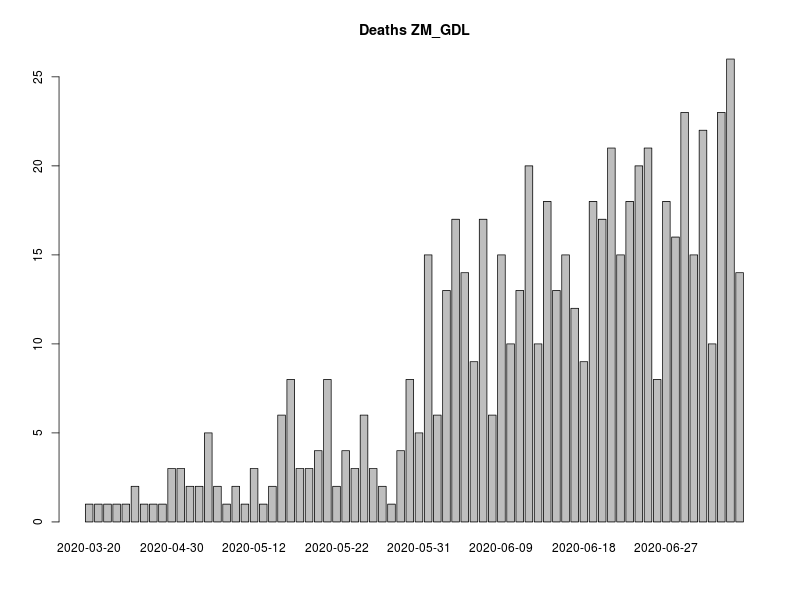

The table this chart was drawn from, first rows:
, FECHA_DEF, RESULTADO, RESULTADO_ACUM, RESULTADO7D, RESULTADO_ACUM7D
1, 2020-03-20, 1, 1, 0, 0
2, 2020-03-26, 1, 2, 0, 0
3, 2020-04-05, 1, 3, 0, 0
4, 2020-04-10, 1, 4, 0, 0
5, 2020-04-16, 1, 5, 0, 0
6, 2020-04-24, 2, 7, 0, 0
7, 2020-04-25, 1, 8, 0, 0
8, 2020-04-27, 1, 9, 1.286, 5.571
9, 2020-04-28, 1, 10, 1.286, 6.857
10, 2020-04-30, 3, 13, 1.571, 8.429
11, 2020-05-02, 3, 16, 1.857, 10.29
12, 2020-05-04, 2, 18, 2, 12.29
13, 2020-05-05, 2, 20, 2.143, 14.43
14, 2020-05-06, 5, 25, 2.571, 17
15, 2020-05-07, 2, 27, 2.714, 19.71
16, 2020-05-09, 1, 28, 2.714, 22.43
17, 2020-05-10, 2, 30, 2.857, 25.29
18, 2020-05-11, 1, 31, 2.571, 27.86
19, 2020-05-12, 3, 34, 2.571, 30.43
20, 2020-05-13, 1, 35, 2.429, 32.86
21, 2020-05-14, 2, 37, 2.429, 35.29
22, 2020-05-15, 6, 43, 2.571, 37.86
23, 2020-05-16, 8, 51, 3.429, 41.29
24, 2020-05-17, 3, 54, 3.714, 45
25, 2020-05-18, 3, 57, 3.857, 48.86
26, 2020-05-20, 4, 61, 4.286, 53.14
27, 2020-05-21, 8, 69, 5, 58.14
28, 2020-05-22, 2, 71, 5.143, 63.29
29, 2020-05-23, 4, 75, 5.429, 68.71
30, 2020-05-24, 3, 78, 5, 73.71
31, 2020-05-25, 6, 84, 4.714, 78.43
32, 2020-05-26, 3, 87, 4.714, 83.14
33, 2020-05-27, 2, 89, 4.571, 87.71
34, 2020-05-28, 1, 90, 4.143, 91.86
35, 2020-05-29, 4, 94, 3.571, 95.43
36, 2020-05-30, 8, 102, 4.429, 99.86
37, 2020-05-31, 5, 107, 4.571, 104.4
38, 2020-06-01, 15, 122, 6.286, 110.7
39, 2020-06-02, 6, 128, 6.286, 117
40, 2020-06-03, 13, 141, 7.714, 124.7
41, 2020-06-04, 17, 158, 9.857, 134.6
42, 2020-06-05, 14, 172, 11.71, 146.3
43, 2020-06-06, 9, 181, 12.43, 158.7
44, 2020-06-07, 17, 198, 13.71, 172.4
45, 2020-06-08, 6, 204, 13.86, 186.3
46, 2020-06-09, 15, 219, 13.86, 200.1
47, 2020-06-10, 10, 229, 14.43, 214.6
48, 2020-06-11, 13, 242, 14.43, 229
49, 2020-06-12, 20, 262, 14.86, 243.9
50, 2020-06-13, 10, 272, 14.29, 258.1
51, 2020-06-14, 18, 290, 15.57, 273.7
52, 2020-06-15, 13, 303, 15, 288.7
53, 2020-06-16, 15, 318, 16.29, 305
54, 2020-06-17, 12, 330, 15.86, 320.9
55, 2020-06-18, 9, 339, 15.71, 336.6
56, 2020-06-19, 18, 357, 16.43, 353
57, 2020-06-20, 17, 374, 16, 369
58, 2020-06-21, 21, 395, 17.57, 386.6
59, 2020-06-22, 15, 410, 17.14, 403.7
60, 2020-06-23, 18, 428, 17.86, 421.6
... 19 more rows
